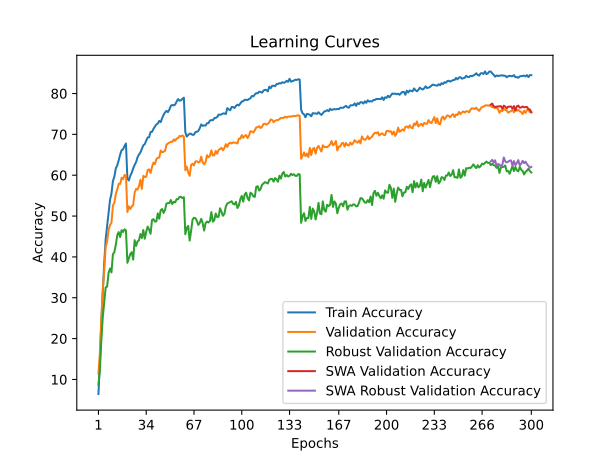

Source data for this figure (header and first rows):
time; train_accuracy; train_loss; valid_accuracy; valid_loss; valid_accuracy_robust; valid_accuracy_swa; valid_accuracy_robust_swa
55,1973; 6,4425; 4,2890; 11,4500; 3,9770; 8,7586; 11,4500; 8,7586
109,3465; 14,3525; 3,8995; 16,6300; 3,9382; 12,3793; 16,6300; 12,3793
165,0856; 24,0750; 3,4980; 24,8500; 3,6155; 19,5517; 24,8500; 19,5517
220,0755; 31,4850; 3,2036; 32,1700; 3,4949; 25,2759; 32,1700; 25,2759
274,5240; 38,5475; 2,9440; 36,6100; 3,2058; 29,0345; 36,6100; 29,0345
330,3336; 44,3750; 2,7456; 42,4700; 3,0339; 32,5517; 42,4700; 32,5517
385,6796; 47,5150; 2,6257; 43,7900; 2,9113; 32,7241; 43,7900; 32,7241
438,5276; 50,5325; 2,5329; 46,5600; 2,8634; 36,0690; 46,5600; 36,0690
493,0001; 53,9375; 2,4263; 47,7600; 2,8532; 37,1724; 47,7600; 37,1724
546,3903; 55,5150; 2,3593; 48,3900; 2,7991; 36,2069; 48,3900; 36,2069
600,9488; 58,5800; 2,2655; 52,5500; 2,6352; 40,6552; 52,5500; 40,6552
655,2457; 59,6425; 2,2215; 53,2800; 2,5733; 41,1724; 53,2800; 41,1724
710,2668; 61,6950; 2,1504; 55,4100; 2,5356; 42,9655; 55,4100; 42,9655
763,9735; 62,4100; 2,1326; 56,5400; 2,4912; 45,3103; 56,5400; 45,3103
818,3902; 63,6550; 2,0845; 57,9200; 2,4530; 46,0690; 57,9200; 46,0690
872,8651; 65,0525; 2,0488; 57,8500; 2,4076; 44,8621; 57,8500; 44,8621
926,3769; 66,1300; 2,0031; 59,3800; 2,3416; 46,5517; 59,3800; 46,5517
981,7064; 66,3250; 1,9932; 59,0300; 2,3579; 46,1034; 59,0300; 46,1034
1035,0270; 67,1500; 1,9738; 60,0300; 2,3229; 46,7586; 60,0300; 46,7586
1088,7007; 67,7525; 1,9564; 60,0000; 2,3251; 46,5172; 60,0000; 46,5172
1143,0399; 59,1150; 2,2338; 50,9800; 2,7849; 38,5517; 50,9800; 38,5517
1196,5295; 58,7175; 2,2429; 52,3600; 2,7299; 39,5862; 52,3600; 39,5862
1250,0726; 59,8725; 2,2097; 51,7100; 2,6239; 40,6897; 51,7100; 40,6897
1308,4192; 60,5950; 2,1817; 52,3700; 2,6017; 41,1379; 52,3700; 41,1379
1363,6404; 61,6750; 2,1517; 52,7000; 2,7021; 39,3448; 52,7000; 39,3448
1419,5398; 62,5200; 2,1177; 55,7300; 2,5553; 44,1034; 55,7300; 44,1034
1472,7616; 63,2025; 2,0901; 56,6500; 2,5496; 42,6897; 56,6500; 42,6897
1525,7561; 64,3700; 2,0537; 56,4600; 2,5041; 43,7931; 56,4600; 43,7931
1579,9364; 65,0575; 2,0314; 57,3200; 2,4271; 44,0690; 57,3200; 44,0690
1633,5085; 65,5900; 2,0026; 58,8800; 2,4074; 45,5862; 58,8800; 45,5862
1689,3231; 66,4850; 1,9806; 56,6600; 2,4510; 44,6207; 56,6600; 44,6207
1742,5286; 67,3300; 1,9514; 59,8500; 2,3633; 46,5862; 59,8500; 46,5862
1796,1467; 67,5825; 1,9407; 59,5500; 2,3859; 44,4483; 59,5500; 44,4483
1849,5520; 68,4775; 1,9011; 59,6300; 2,4340; 46,1379; 59,6300; 46,1379
1904,7096; 69,2250; 1,8845; 61,2600; 2,2588; 47,4138; 61,2600; 47,4138
1957,9669; 69,2975; 1,8743; 61,4200; 2,3020; 46,6897; 61,4200; 46,6897
2010,7522; 70,5675; 1,8424; 60,5500; 2,3320; 45,6552; 60,5500; 45,6552
2064,4968; 70,6250; 1,8336; 62,0300; 2,2373; 49,0345; 62,0300; 49,0345
2119,9392; 71,3400; 1,8041; 63,0900; 2,2191; 49,2414; 63,0900; 49,2414
2173,2484; 71,9100; 1,7853; 62,7100; 2,2331; 48,6207; 62,7100; 48,6207
2227,0381; 72,4375; 1,7689; 63,9400; 2,1876; 48,7241; 63,9400; 48,7241
2281,1206; 72,6325; 1,7599; 64,2700; 2,1529; 50,6552; 64,2700; 50,6552
2335,2172; 73,3050; 1,7346; 64,3100; 2,2039; 49,3448; 64,3100; 49,3448
2389,5274; 72,9950; 1,7505; 66,0300; 2,0831; 51,4483; 66,0300; 51,4483
2442,9915; 73,9700; 1,7146; 65,6000; 2,1132; 51,7241; 65,6000; 51,7241
2496,7754; 74,7900; 1,6911; 65,7600; 2,0926; 50,7586; 65,7600; 50,7586
2551,2552; 75,3625; 1,6740; 65,9500; 2,0799; 51,5172; 65,9500; 51,5172
2604,9242; 75,7400; 1,6601; 67,4600; 2,0468; 53,0690; 67,4600; 53,0690
2659,0272; 75,4450; 1,6645; 67,7600; 2,0034; 53,1724; 67,7600; 53,1724
2712,1207; 76,0625; 1,6457; 67,9900; 2,0099; 53,1724; 67,9900; 53,1724
2773,3882; 76,9850; 1,6131; 68,1800; 2,0153; 53,9310; 68,1800; 53,9310
2827,2935; 77,2050; 1,6109; 68,1400; 2,0051; 52,9310; 68,1400; 52,9310
2881,4083; 77,0850; 1,6050; 68,7400; 1,9957; 53,4828; 68,7400; 53,4828
2936,5116; 77,3000; 1,6020; 68,4300; 2,0031; 53,3448; 68,4300; 53,3448
2991,0002; 78,0175; 1,5789; 68,9800; 1,9738; 54,1379; 68,9800; 54,1379
3047,8042; 78,6350; 1,5589; 69,0800; 1,9829; 54,1034; 69,0800; 54,1034
3103,5591; 78,2475; 1,5699; 69,6100; 1,9691; 54,6897; 69,6100; 54,6897
3160,5906; 78,3350; 1,5683; 69,4900; 1,9529; 54,7241; 69,4900; 54,7241
3216,9620; 78,6950; 1,5592; 69,7400; 1,9523; 54,3793; 69,7400; 54,3793
3273,7385; 78,9825; 1,5426; 69,4400; 1,9540; 54,6207; 69,4400; 54,6207
... 240 more rows
